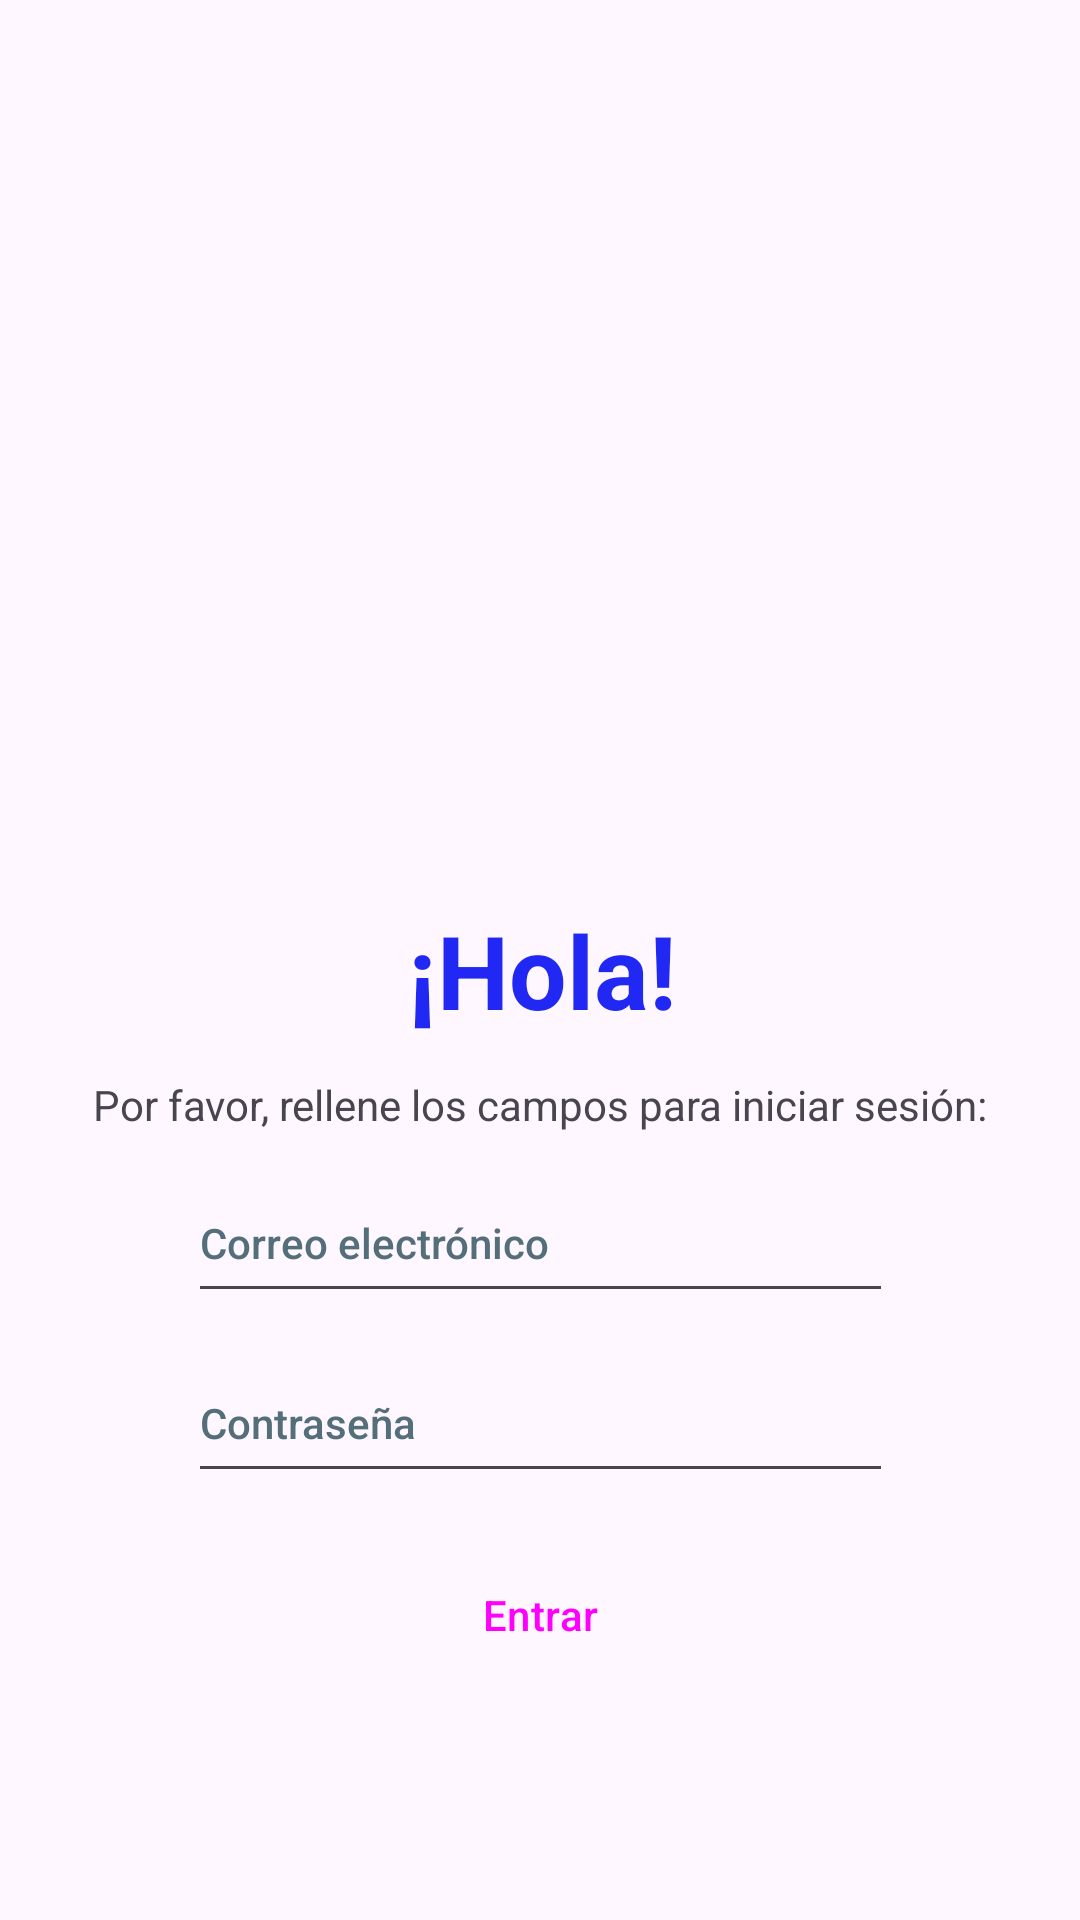

The Android layout XML behind this screen, and the referenced resources:
<!-- AndroidManifest.xml: application theme Theme.EspecialMas3 -->
<!-- res/layout/activity_login.xml -->
<?xml version="1.0" encoding="utf-8"?>
<androidx.constraintlayout.widget.ConstraintLayout xmlns:android="http://schemas.android.com/apk/res/android"
    xmlns:app="http://schemas.android.com/apk/res-auto"
    xmlns:tools="http://schemas.android.com/tools"
    android:id="@+id/main"
    android:layout_width="match_parent"
    android:layout_height="match_parent"
    tools:context=".InicioApp.Login">

    
    <Button
        android:id="@+id/btnRegistro"
        style="@style/Widget.Material3.ExtendedFloatingActionButton.Icon.Primary"
        android:layout_width="wrap_content"
        android:layout_height="wrap_content"
        android:layout_marginStart="28dp"
        android:layout_marginTop="64dp"
        android:text="@string/registrarme"
        app:layout_constraintStart_toStartOf="parent"
        app:layout_constraintTop_toBottomOf="@+id/btnEntrar" />

    
    <TextView
        android:id="@+id/TxtHola"
        android:layout_width="101dp"
        android:layout_height="46dp"
        android:layout_marginTop="12dp"
        android:text="@string/hola"
        android:textAlignment="center"
        android:textAppearance="@style/TextAppearance.AppCompat.Large"
        android:textColor="#2128F3"
        android:textSize="34sp"
        android:textStyle="bold"
        android:visibility="visible"
        app:layout_constraintBottom_toBottomOf="parent"
        app:layout_constraintEnd_toEndOf="parent"
        app:layout_constraintHorizontal_bias="0.503"
        app:layout_constraintStart_toStartOf="parent"
        app:layout_constraintTop_toBottomOf="@+id/imageView"
        app:layout_constraintVertical_bias="0.032"
        tools:visibility="visible" />

    <EditText
        android:id="@+id/correoElectronico"
        android:layout_width="235dp"
        android:layout_height="50dp"
        android:layout_marginTop="10dp"
        android:autofillHints=""
        android:ems="10"
        android:hint="@string/correo_electronicoinicio"
        android:inputType="textEmailAddress"
        android:selectAllOnFocus="false"
        android:singleLine="false"
        android:textAppearance="@style/TextAppearance.AppCompat.Body2"
        android:textColorHint="#546E7A"
        android:visibility="visible"
        app:layout_constraintEnd_toEndOf="parent"
        app:layout_constraintStart_toStartOf="parent"
        app:layout_constraintTop_toBottomOf="@+id/textView4" />


    <EditText
        android:id="@+id/contrasena"
        android:layout_width="235dp"
        android:layout_height="50dp"
        android:layout_marginTop="10dp"
        android:autofillHints=""
        android:ems="10"
        android:hint="@string/contrasena"
        android:inputType="textPassword"
        android:selectAllOnFocus="false"
        android:singleLine="false"
        android:textAppearance="@style/TextAppearance.AppCompat.Body2"
        android:textColorHint="#546E7A"
        android:visibility="visible"
        app:layout_constraintEnd_toEndOf="parent"
        app:layout_constraintStart_toStartOf="parent"
        app:layout_constraintTop_toBottomOf="@+id/correoElectronico" />

    
    <Button
        android:id="@+id/btnEntrar"
        style="@style/Widget.Material3.Button.UnelevatedButton"
        android:layout_width="199dp"
        android:layout_height="53dp"
        android:layout_marginTop="14dp"
        android:backgroundTint="#3F51B5"
        android:text="@string/entrar"
        app:layout_constraintEnd_toEndOf="parent"
        app:layout_constraintStart_toStartOf="parent"
        app:layout_constraintTop_toBottomOf="@+id/contrasena" />

    <TextView
        android:id="@+id/textView4"
        android:layout_width="wrap_content"
        android:layout_height="wrap_content"
        android:layout_marginTop="12dp"
        android:text="@string/por_favor_rellene_los_campos_para_iniciar_sesion"
        app:layout_constraintEnd_toEndOf="parent"
        app:layout_constraintStart_toStartOf="parent"
        app:layout_constraintTop_toBottomOf="@+id/TxtHola" />

    
    <ImageView
        android:id="@+id/imageView"
        android:layout_width="241dp"
        android:layout_height="211dp"
        android:layout_marginTop="68dp"
        android:contentDescription="@string/logo_especial_mas"
        app:layout_constraintEnd_toEndOf="parent"
        app:layout_constraintStart_toStartOf="parent"
        app:layout_constraintTop_toTopOf="parent"
        app:srcCompat="@drawable/especialsinfondo" />

</androidx.constraintlayout.widget.ConstraintLayout>
<!-- resources referenced by this layout -->
<resources>
  <string name="contrasena">Contraseña</string>
  <string name="correo_electronicoinicio">Correo electrónico</string>
  <string name="entrar">Entrar</string>
  <string name="hola">¡Hola!</string>
  <string name="logo_especial_mas">logo especial mas</string>
  <string name="por_favor_rellene_los_campos_para_iniciar_sesion">Por favor, rellene los campos para iniciar sesión:</string>
  <string name="registrarme">Registrarme</string>
  <style name="Theme.EspecialMas3" parent="Base.Theme.EspecialMas3" />
  <style name="Base.Theme.EspecialMas3" parent="Theme.Material3.DayNight.NoActionBar">
          
          
      </style>
</resources>
